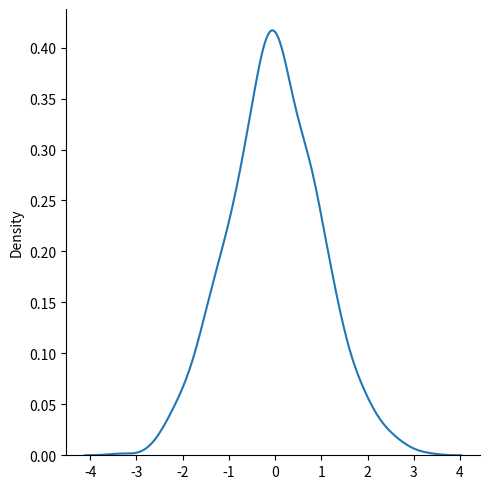

Python code for this plot:
import matplotlib.pyplot as plt
import seaborn as sns
from numpy import random

a = random.normal(size = (3,3))
print(a)
print()

b = random.normal(loc=1,scale=2,size=(3,3))
print(b)
print()

c = sns.displot(random.normal(size = 1000), kind = "kde")
plt.show()
